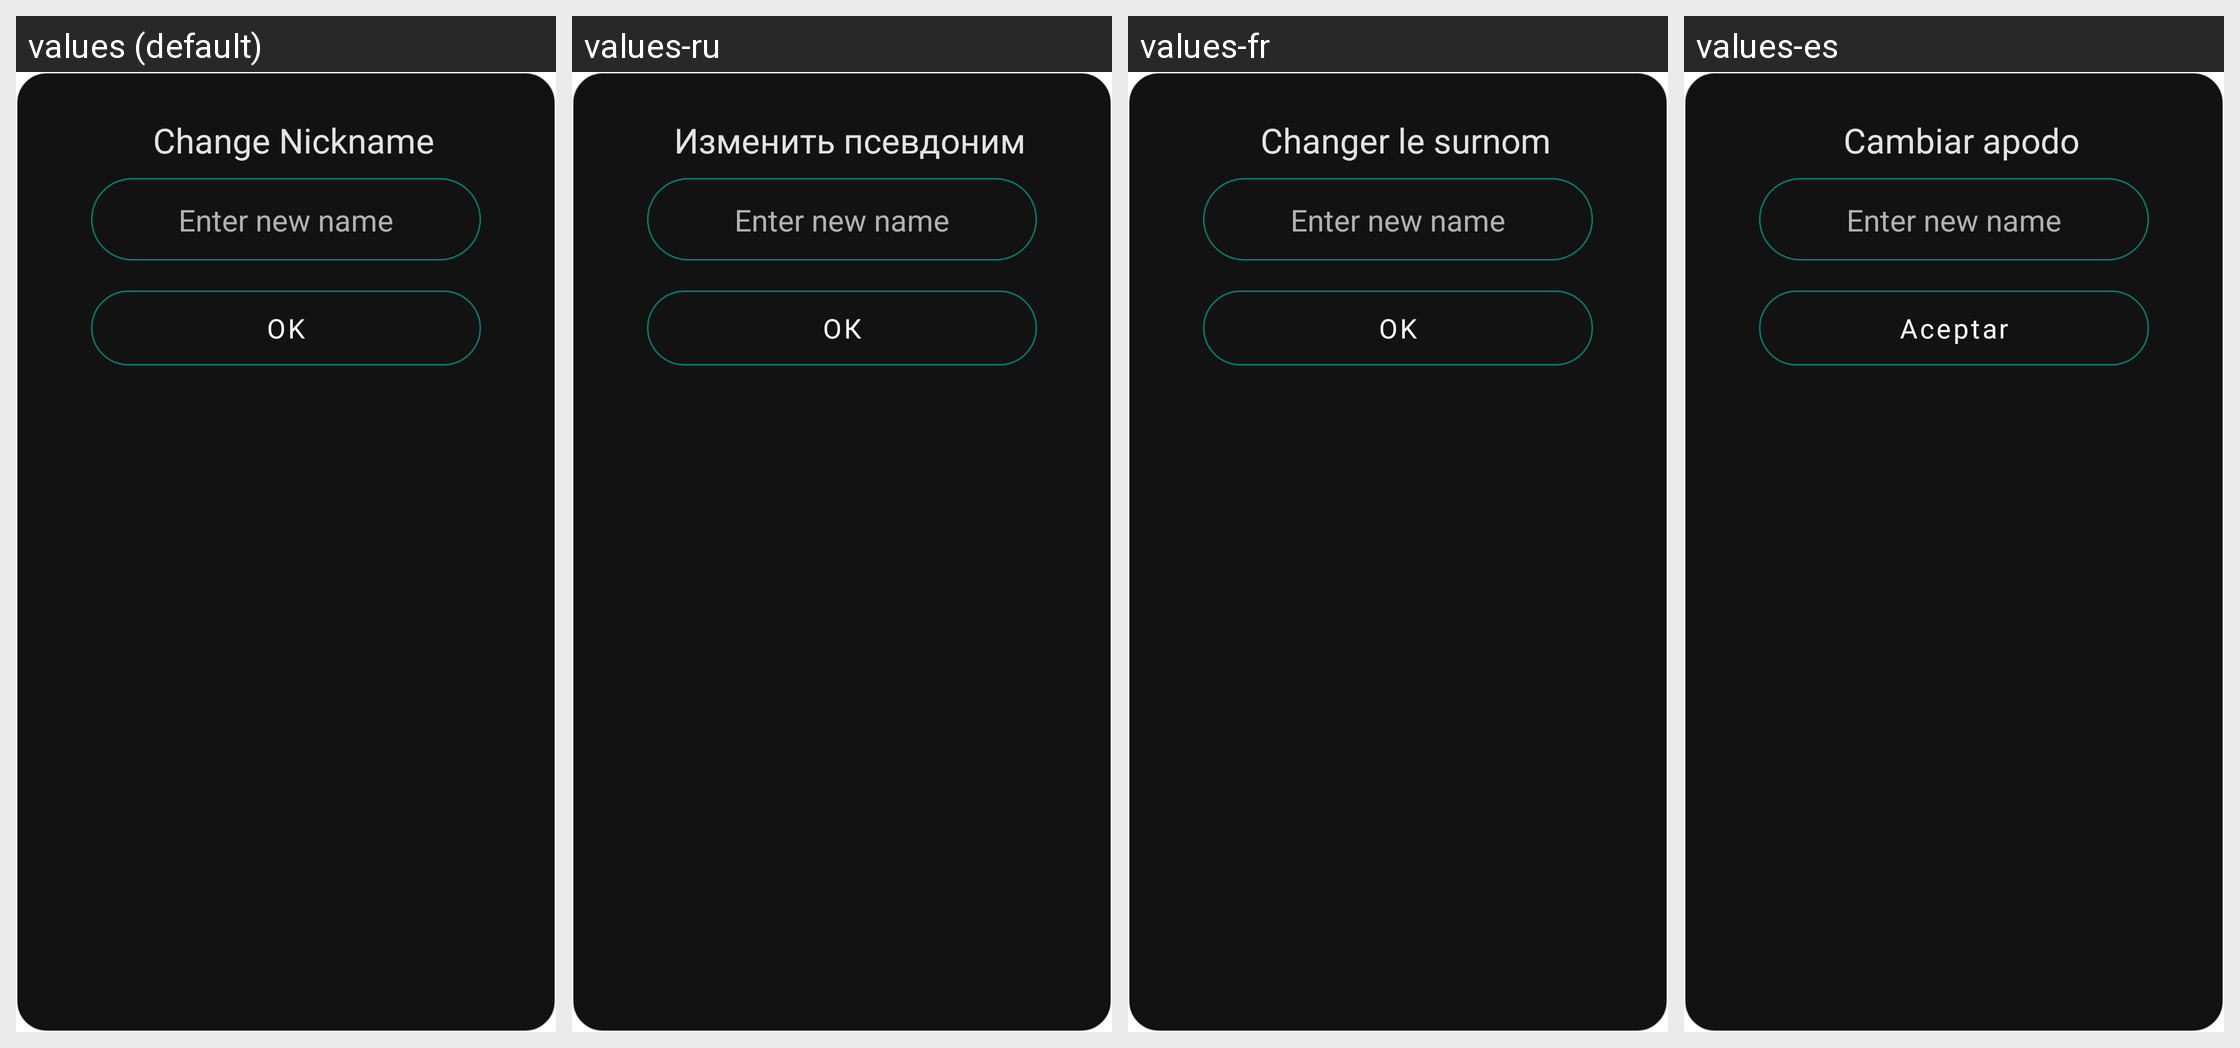

Here is an Android app screen in its default locale and in the app's own translations. Write out the translated-string differences for the strings that appear on this screen.
Android screen res/layout/dialog_contact_change_name.xml rendered under 4 locales, left to right: values (default), values-ru, values-fr, values-es. Device: Nexus 5 (rendered at 1080×1920; each locale shown at half size, 540×960, under a caption strip naming it); theme AppTheme.
Other locales in the repository, not shown: values-ar, values-de, values-hi, values-it, values-nb-rNO, values-pl, values-pt-rBR, values-ro, values-uk, values-zh.
Strings drawn on this screen, with the default value and each locale's value (text and hints the layout hard-codes, and strings that could not be matched under every locale, appear in the picture but are not listed):

enter_contact_name
  values: Change Nickname
  values-ru: Изменить псевдоним
  values-fr: Changer le surnom
  values-es: Cambiar apodo

button_ok
  values: OK
  values-ru: ОК
  values-fr: OK
  values-es: Aceptar
